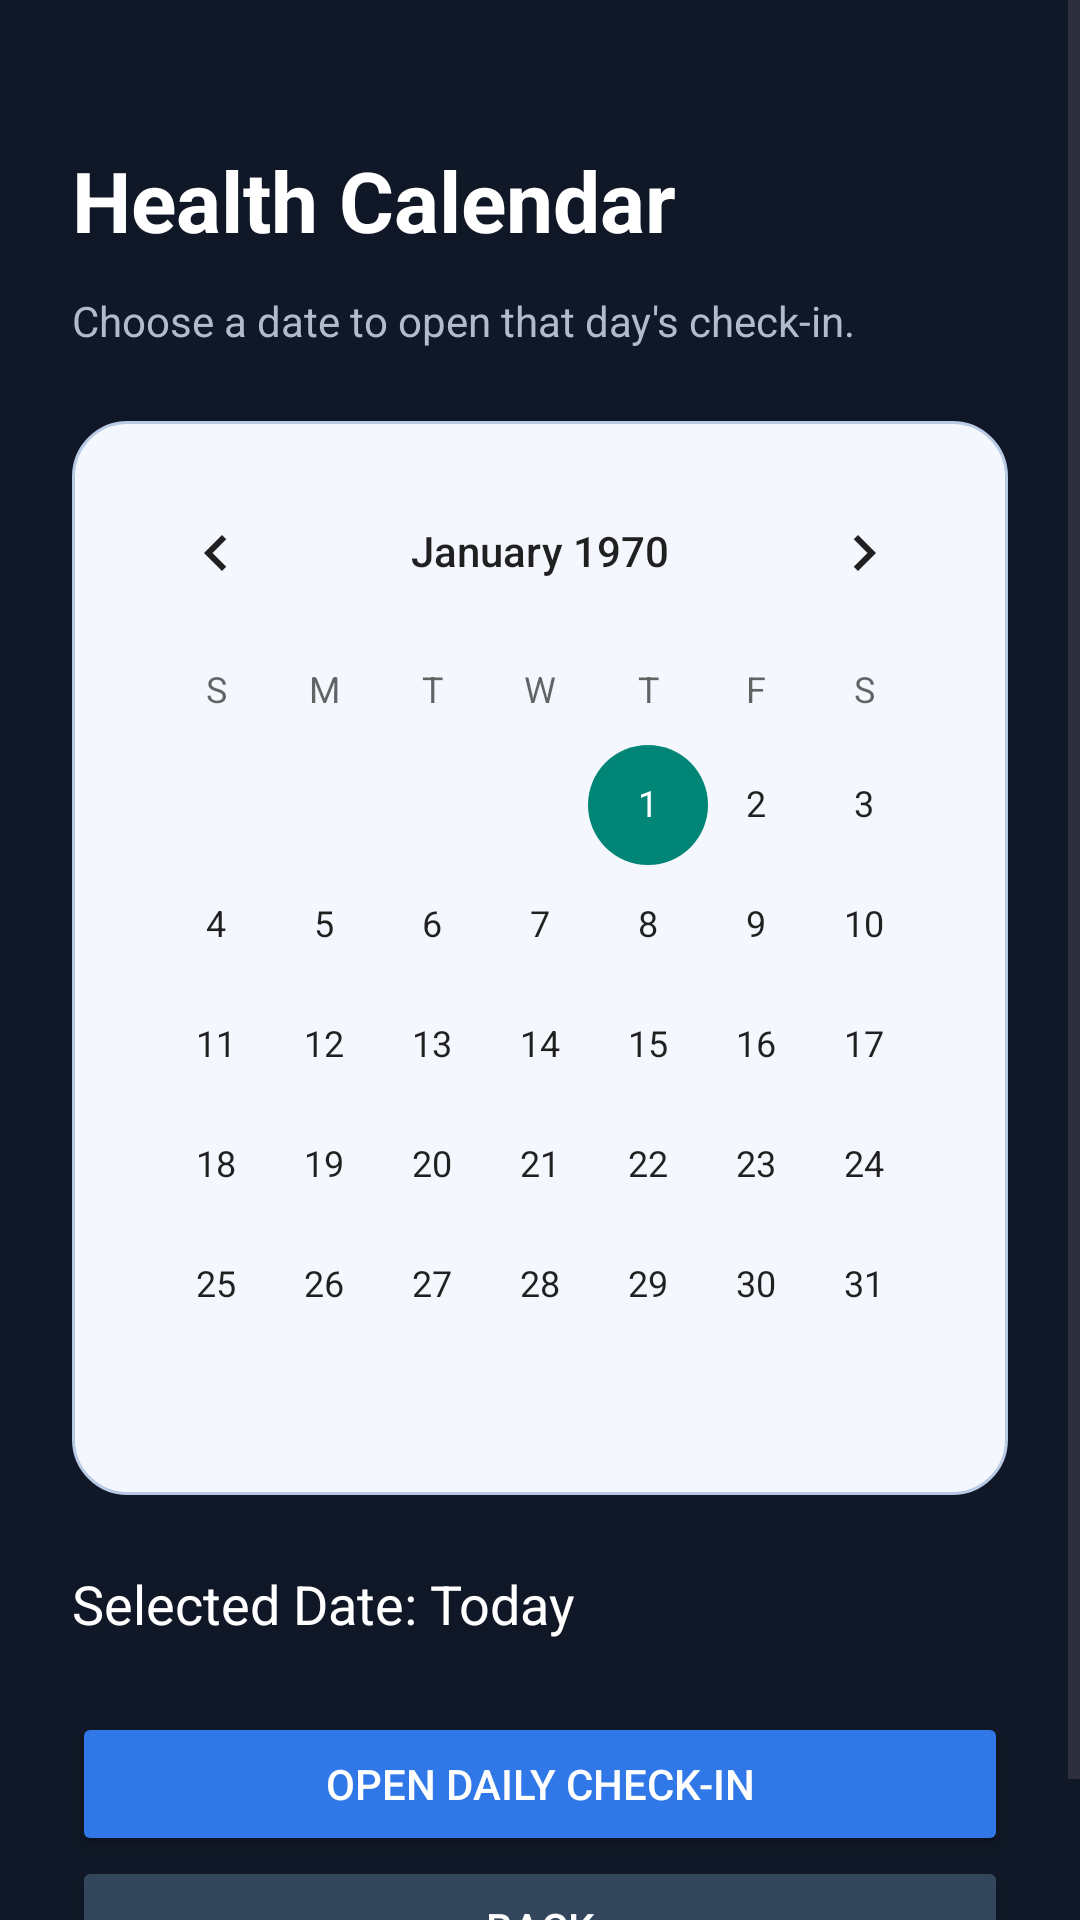

Layout XML and referenced resources for this Android screen:
<!-- AndroidManifest.xml: application theme Theme.VitalPath -->
<!-- res/layout/activity_calendar.xml -->
<?xml version="1.0" encoding="utf-8"?>
<ScrollView xmlns:android="http://schemas.android.com/apk/res/android"
    android:layout_width="match_parent" android:layout_height="match_parent"
    android:background="#101827" android:fillViewport="true">
    <LinearLayout android:layout_width="match_parent" android:layout_height="wrap_content"
        android:orientation="vertical" android:padding="24dp">
        <TextView android:layout_width="match_parent" android:layout_height="wrap_content"
            android:text="Health Calendar" android:textSize="28sp" android:textStyle="bold"
            android:textColor="#FFFFFF" android:layout_marginTop="24dp" />
        <TextView android:layout_width="match_parent" android:layout_height="wrap_content"
            android:text="Choose a date to open that day's check-in."
            android:textColor="#B0BCCC" android:layout_marginTop="12dp" />
        <FrameLayout android:layout_width="match_parent" android:layout_height="wrap_content"
            android:background="@drawable/calendar_surface" android:padding="10dp"
            android:layout_marginTop="24dp">
            <CalendarView android:id="@+id/healthCalendar"
                android:layout_width="match_parent" android:layout_height="wrap_content"
                android:theme="@android:style/Theme.Material.Light"
                android:background="#F4F7FD" />
        </FrameLayout>
        <TextView android:id="@+id/txtSelectedDate" android:layout_width="match_parent"
            android:layout_height="wrap_content" android:text="Selected Date: Today"
            android:textSize="18sp" android:textColor="#FFFFFF" android:layout_marginTop="24dp" />
        <Button android:id="@+id/btnOpenCheckIn" android:layout_width="match_parent"
            android:layout_height="wrap_content" android:text="Open Daily Check-In"
            android:textColor="#FFFFFF" android:backgroundTint="#3078E8"
            android:layout_marginTop="24dp" />
        <Button android:id="@+id/btnBackCalendar" android:layout_width="match_parent"
            android:layout_height="wrap_content" android:text="Back"
            android:textColor="#FFFFFF" android:backgroundTint="#34465C" />
    </LinearLayout>
</ScrollView>
<!-- resources referenced by this layout -->
<resources>
  <!-- drawable calendar_surface (drawable) -->
  <?xml version="1.0" encoding="utf-8"?>
  <shape xmlns:android="http://schemas.android.com/apk/res/android" android:shape="rectangle">
      <solid android:color="#F4F7FD" />
      <corners android:radius="18dp" />
      <stroke android:width="1dp" android:color="#B9CAE5" />
  </shape>
  <style name="Theme.VitalPath" parent="Base.Theme.VitalPath" />
  <style name="Base.Theme.VitalPath" parent="Theme.Material3.DayNight.NoActionBar">
          
          
      </style>
</resources>
